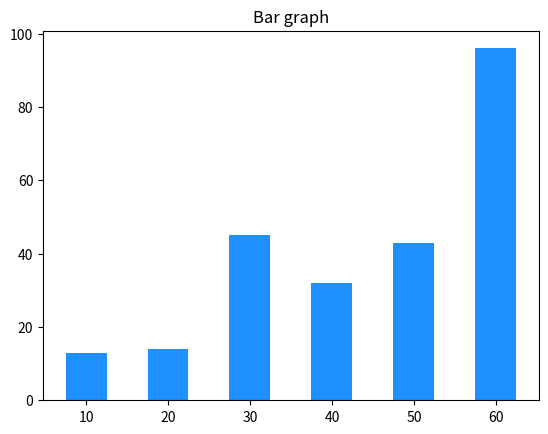

The script that saved this image:
# we creat a data set using the numpy as follow with matplotlib
import matplotlib.pyplot as plt
x=[10,20,30,40,50,60]
y=[13,14,45,32,43,96]
plt.title("Bar graph")
plt.bar(x,y,color='dodgerblue',width=5)
plt.show()
